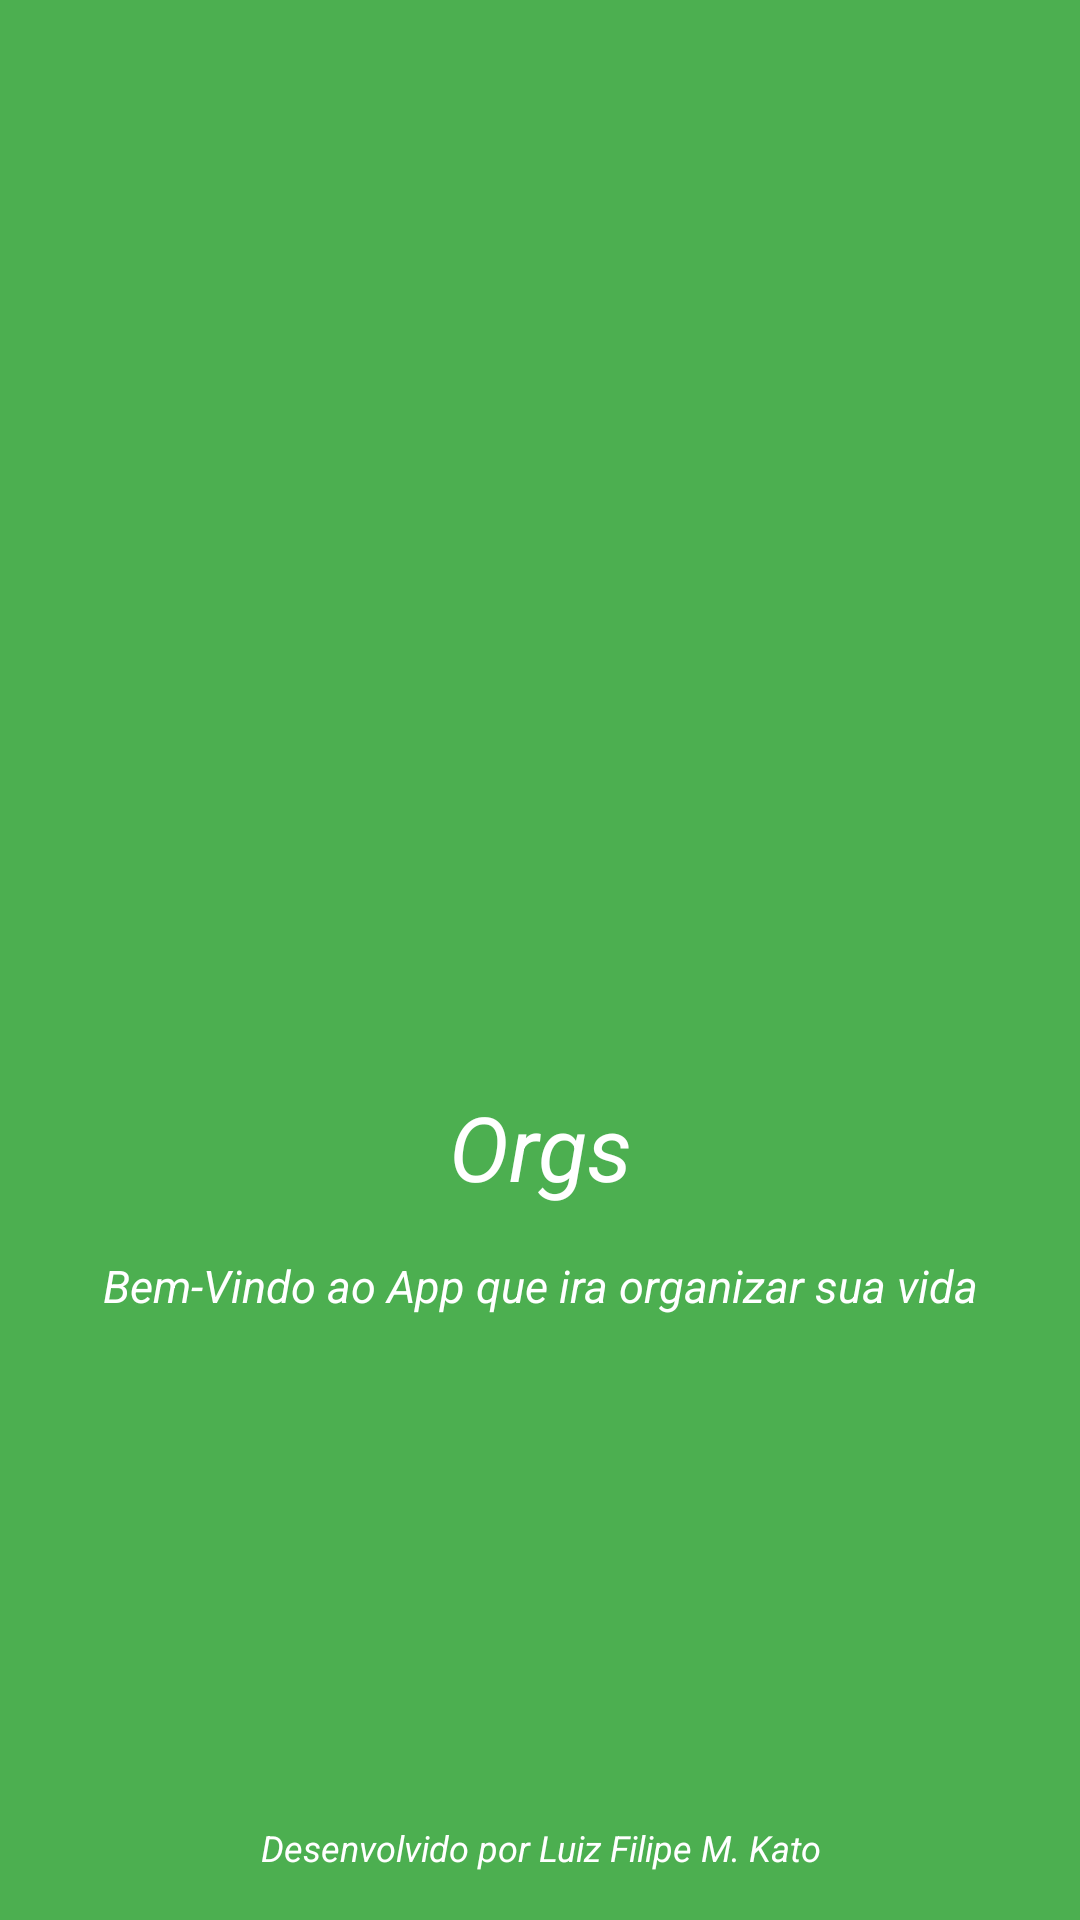

Write the Android layout XML for this screen, with the resource values it uses.
<!-- AndroidManifest.xml: application theme Theme.Orgs -->
<!-- res/layout/activity_splash_screen.xml -->
<?xml version="1.0" encoding="utf-8"?>
<androidx.constraintlayout.widget.ConstraintLayout xmlns:android="http://schemas.android.com/apk/res/android"
    xmlns:app="http://schemas.android.com/apk/res-auto"
    xmlns:tools="http://schemas.android.com/tools"
    android:layout_width="match_parent"
    android:layout_height="match_parent"
    tools:context=".view.activity.SplashScreen"
    android:background="@color/colorPrimary">

    <ImageView
        android:id="@+id/activity_splash_screen_imageview"
        android:layout_width="0dp"
        android:layout_height="200dp"
        app:layout_constraintStart_toStartOf="parent"
        app:layout_constraintEnd_toEndOf="parent"
        app:layout_constraintTop_toTopOf="parent"
        app:layout_constraintBottom_toBottomOf="parent"
        app:layout_constraintVertical_bias="0.3"
        android:src="@drawable/orgs_logo" />

    <TextView
        android:id="@+id/activity_splash_screen_textview"
        android:layout_width="0dp"
        android:layout_height="wrap_content"
        android:text="Orgs"
        android:textStyle="italic"
        android:textSize="30sp"
        android:layout_marginTop="30dp"
        android:textColor="@color/white"
        app:layout_constraintStart_toStartOf="parent"
        app:layout_constraintEnd_toEndOf="parent"
        app:layout_constraintTop_toBottomOf="@id/activity_splash_screen_imageview"
        android:gravity="center"/>

    <TextView
        android:id="@+id/activity_splash_screen_textview_description"
        android:layout_width="0dp"
        android:layout_height="wrap_content"
        android:layout_margin="16dp"
        android:text="Bem-Vindo ao App que ira organizar sua vida"
        android:textSize="15sp"
        android:textStyle="italic"
        android:textColor="@color/white"
        app:layout_constraintStart_toStartOf="parent"
        app:layout_constraintEnd_toEndOf="parent"
        app:layout_constraintTop_toBottomOf="@+id/activity_splash_screen_textview"
        android:gravity="center"/>

    <TextView
        android:id="@+id/activity_splash_screen_textview_produtor"
        android:layout_width="0dp"
        android:layout_height="wrap_content"
        android:text="Desenvolvido por Luiz Filipe M. Kato"
        android:textColor="@color/white"
        android:gravity="center"
        android:textSize="12sp"
        android:textStyle="italic"
        app:layout_constraintStart_toStartOf="parent"
        app:layout_constraintEnd_toEndOf="parent"
        app:layout_constraintBottom_toBottomOf="parent"
        android:layout_margin="16dp"/>

</androidx.constraintlayout.widget.ConstraintLayout>
<!-- resources referenced by this layout -->
<resources>
  <color name="colorPrimary">#4CAF50</color>
  <color name="white">#FFFFFFFF</color>
  <style name="Theme.Orgs" parent="Theme.MaterialComponents.DayNight.DarkActionBar">
          
          <item name="colorPrimary">@color/colorPrimary</item>
          <item name="colorPrimaryVariant">@color/colorPrimaryVariant</item>
          <item name="colorOnPrimary">@color/colorOnPrimary</item>
          
          <item name="colorSecondary">@color/colorSecondary</item>
          <item name="colorSecondaryVariant">@color/colorSecondaryVariant</item>
          <item name="colorOnSecondary">@color/colorOnSecondary</item>
          
          <item name="android:statusBarColor">?attr/colorPrimaryVariant</item>
          
  
          <item name="fontFamily">@font/montserrat</item>
      </style>
  <color name="colorPrimaryVariant">#00701a</color>
  <color name="colorOnPrimary">@color/white</color>
  <color name="colorSecondary">#43a047</color>
  <color name="colorSecondaryVariant">#76d275</color>
  <color name="colorOnSecondary">@color/white</color>
</resources>
